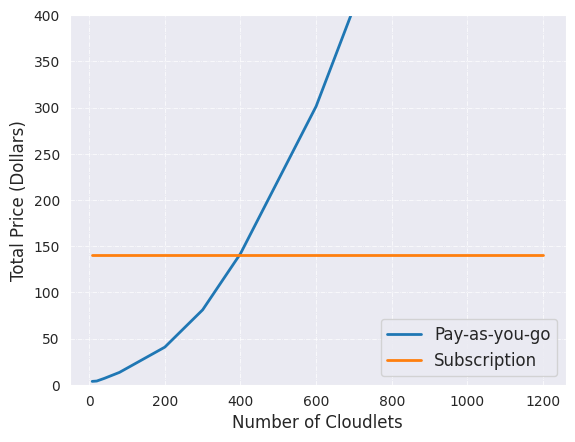

Recreate this plot in Python.
import seaborn as sns
import numpy as np
import matplotlib.pyplot as plt

# Pay-per-use
x = np.array([8, 20, 40, 80, 200, 300, 400, 600, 800, 1200])
y = np.array([3.62, 3.98, 6.86 , 13.34, 40.69, 81.05, 141.89, 301.35, 515.57, 1128.65])

# Subscription
x1 = np.array([8, 20, 40, 80, 200, 300, 400, 600, 800, 1200])
y1 = np.array([140, 140, 140, 140, 140, 140, 140, 140, 140, 140])

sns.set_style("dark")
sns.set_palette("tab10")
plt.grid(color='white', linestyle='-.', linewidth=0.5)  # Add grid pattern

sns.lineplot(x=x, y=y, label='Pay-as-you-go', linewidth=2)
sns.lineplot(x=x1, y=y1, label='Subscription', linewidth=2)

plt.xticks(fontsize=10)
plt.yticks(fontsize=10)

plt.ylim(0,400)
plt.xlabel("Number of Cloudlets", fontsize=12)
plt.ylabel("Total Price (Dollars)", fontsize=12)
#plt.title('Bedrock - Pricing Models with Auto-scaling & Load-balancer')
plt.legend(loc='lower right', fontsize=12)

plt.show()
